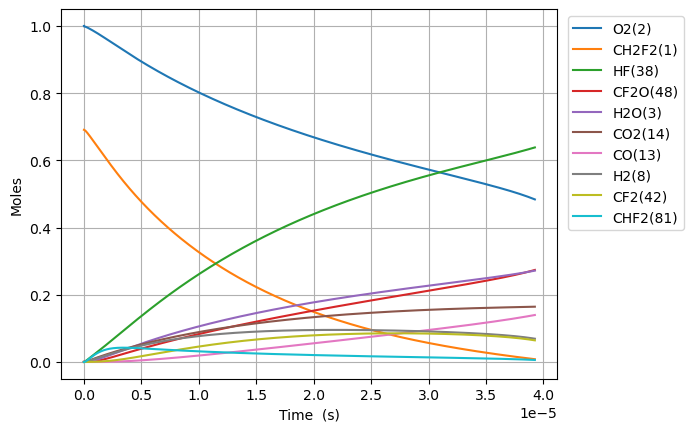

Values plotted in this chart, from the file beside it:
Time (s), Volume (m^3), N2, Ne, CH2F2(1), O2(2), H2O(3), CH4(4), OH(5), HF(38), CHF(40), CHF2(81), CHFO2(129), CHFO2(131), H(6), CFO2(136), H2(8), CO2(14), HO2(11), F(37), O(7), S(163), CF2O(48), CHF3(41)
0.0, 0.2028, 3.76, 0.0, 0.6908, 1.0, 0.0, 0.0, 0.0, 0.0, 0.0, 0.0, 0.0, 0.0, 0.0, 0.0, 0.0, 0.0, 0.0, 0.0, 0.0, 0.0, 0.0, 0.0
2.9087181999829645e-23, 0.2028, 3.76, 0.0, 0.6908, 1, 8.391927474275073e-53, 0.0, 3.000025983252672e-38, 4.151993091446146e-19, 4.151993091446145e-19, 6.909334059585597e-21, 6.686836083148887e-40, 7.796695268275931e-39, 9.805433543063074e-31, 1.1135254671384715e-34, 2.180498978967271e-21, 9.88995031884678e-50, 6.909334058605167e-21, 5.374994943643223e-40, 7.286584939316934e-27, 6.725502151558155e-38, 3.093419895453564e-38, 6.173774273099205e-47
8.144410959952301e-23, 0.2028, 3.76, 0.0, 0.6908, 1, 9.962896297464992e-52, 0.0, 1.8120156938857211e-37, 1.1625580656049207e-18, 1.1625580656049202e-18, 1.934613536683967e-20, 4.038848994223058e-39, 4.709203942038093e-38, 2.7458823546069558e-30, 6.7256938215163565e-34, 6.105397141108358e-21, 1.174134901853488e-48, 1.9346135364094458e-20, 3.2464969465372724e-39, 2.0402437830380637e-26, 4.062203299541097e-37, 1.8684256168540457e-37, 3.7289596611002824e-46
1.8615796479890972e-22, 0.2028, 3.76, 0.0, 0.6908, 1, 9.78163066403238e-51, 0.0, 8.724075559315378e-37, 2.657275578525533e-18, 2.65727557852553e-18, 4.421973798134777e-20, 1.9445319329813923e-38, 2.2672789840137838e-37, 6.2780042054054335e-30, 3.238132058438658e-33, 1.3955193465390532e-20, 1.1527726091647748e-47, 4.4219737975073005e-20, 1.5630485304766003e-38, 4.6634143613680973e-26, 1.9557760256730683e-36, 8.995665055980356e-37, 1.795333558835556e-45
3.955856751976832e-22, 0.2028, 3.76, 0.0, 0.6908, 1, 8.651741548914994e-50, 0.0, 3.810032998748055e-36, 5.646710604366758e-18, 5.6467106043667435e-18, 9.396694321036383e-20, 8.492281825616614e-38, 9.90180299070158e-37, 1.3348023307791104e-29, 1.4141773432658417e-32, 2.965478611395488e-20, 1.019614318071816e-46, 9.396694319702997e-20, 6.82624358736679e-38, 9.909755518497333e-26, 8.541387732478408e-36, 3.928643267227462e-36, 7.840693329072048e-45
8.144410959952301e-22, 0.2028, 3.76, 0.0, 0.6908, 1, 7.2723100784331e-49, 0.0, 1.5906137763360124e-35, 1.1625580656049207e-17, 1.162558065604915e-17, 1.9346135366839548e-19, 3.545360491301318e-37, 4.133807831231932e-36, 2.751116311571733e-29, 5.903912026768022e-32, 6.105397141108358e-20, 8.57047270710731e-46, 1.9346135364094335e-19, 2.849822327165544e-37, 2.0402437834632476e-25, 3.5658612407557307e-35, 1.6401312285707716e-35, 3.273335121601173e-44
1.6521519375903238e-21, 0.2028, 3.76, 0.0, 0.6908, 1, 5.962279176825798e-48, 0.0, 6.498176280895389e-35, 2.3583320759414108e-17, 2.3583320759413864e-17, 3.9245017458445657e-19, 1.4483954429677402e-36, 1.688795381882894e-35, 5.592984914418928e-29, 2.411940702840486e-31, 1.2385234200534097e-19, 7.026591331437247e-45, 3.924501745287681e-19, 1.1642454115850991e-36, 4.138780247440946e-25, 1.4567706680357611e-34, 6.700471230359173e-35, 1.3372642043435744e-43
3.3275736207805115e-21, 0.2028, 3.76, 0.0, 0.6908, 1, 4.828408260013979e-47, 0.0, 2.6266667496924814e-34, 4.7498800966143905e-17, 4.749880096614294e-17, 7.904278164165707e-19, 5.854645959038731e-36, 6.826380948692966e-35, 1.1313684685161118e-28, 9.749449957020487e-31, 2.4944908319385574e-19, 5.690315836880204e-44, 7.904278163044094e-19, 4.7060661289527974e-36, 8.33585317839902e-25, 5.888499957789631e-34, 2.7084376026335714e-34, 5.405435731177107e-43
6.678416987160887e-21, 0.2028, 3.76, 0.0, 0.6908, 1, 3.88632302983536e-46, 0.0, 1.0561711475952893e-33, 9.532976137960349e-17, 9.53297613795996e-17, 1.586383100080766e-18, 2.3541273905060318e-35, 2.7448577559326058e-34, 2.2902934486836653e-28, 3.920210948078817e-30, 5.006425655708853e-19, 4.580061231810222e-43, 1.5863830998556584e-18, 1.8922885153406816e-35, 1.672999905232587e-24, 2.367739934462378e-33, 1.0890508478813048e-33, 2.1735019392214363e-42
1.3380103719921638e-20, 0.2028, 3.76, 0.0, 0.6908, 1, 3.1185294796100317e-45, 0.0, 4.235718686301382e-33, 1.9099168220652266e-16, 1.9099168220650695e-16, 3.1782936674090225e-18, 9.441103745499397e-35, 1.100810726874462e-33, 4.667283513095213e-28, 1.5721799258993145e-29, 1.0030295303249441e-18, 3.675210696345707e-42, 3.178293666958024e-18, 7.588923477075883e-35, 3.351829084822241e-24, 9.495696134753706e-33, 4.367580989930282e-33, 8.71671494437994e-42
2.6783477185443137e-20, 0.2028, 3.76, 0.0, 0.6908, 1, 2.498618503239733e-44, 0.0, 1.696496813938722e-32, 3.8231552386036103e-16, 3.82315523860298e-16, 6.362114802065004e-18, 3.781365952053997e-34, 4.408984705615199e-33, 9.657824058223872e-28, 6.296920150544671e-29, 2.0078034598330624e-18, 2.944640898155084e-41, 6.362114801162223e-18, 3.0395278995579463e-34, 6.70948746321868e-24, 3.8032313826985917e-32, 1.7493105141435886e-32, 3.4912326286524947e-41
5.3590224116486134e-20, 0.2028, 3.76, 0.0, 0.6908, 1, 2.0004140702318434e-43, 0.0, 6.790408456311439e-32, 7.649632071680373e-16, 7.649632071677852e-16, 1.2729757071374843e-17, 1.5135318334601765e-33, 1.7647428967043404e-32, 2.0585146813701927e-27, 2.5204090849670746e-28, 4.0173513188492956e-18, 2.357503186250629e-40, 1.2729757069568498e-17, 1.2166034015396398e-33, 1.342480429688009e-23, 1.5222837037766064e-31, 7.001800891532027e-32, 1.3974029221831732e-40
1.0720371797857214e-19, 0.2028, 3.76, 0.0, 0.6908, 1, 1.6009392238551892e-42, 0.0, 2.7170478759967795e-31, 1.5302585737833891e-15, 1.5302585737823796e-15, 2.5465041609986012e-17, 6.0560988022000876e-33, 7.061270269955391e-32, 4.622475898552864e-27, 1.0084919324714752e-27, 8.036447036881759e-18, 1.8867190423433715e-39, 2.5465041606372542e-17, 4.8679992488619955e-33, 2.685543827167701e-23, 6.091117681407491e-31, 2.801632383565224e-31, 5.591432124334346e-40
2.1443070570274413e-19, 0.2028, 3.76, 0.0, 0.6908, 1, 1.2809946193205256e-41, 0.0, 1.0869960753803387e-30, 3.060849307014087e-15, 3.0608493070100493e-15, 5.093561068717432e-17, 2.4228338718317292e-32, 2.824967909541287e-31, 1.1264384997256598e-26, 4.0346244203806484e-27, 1.607463847294667e-17, 1.5096618924585546e-38, 5.0935610679946624e-17, 1.947517439452196e-32, 5.371670745116731e-23, 2.4368437022890622e-30, 1.120835384892185e-30, 2.2369371291619857e-39
4.288846811510881e-19, 0.2028, 3.76, 0.0, 0.6908, 1, 1.0248930038584694e-40, 0.0, 4.3483381853805665e-30, 6.122030773475465e-15, 6.1220307734593125e-15, 1.0187674884141481e-16, 9.692124254282882e-32, 1.1300791302289913e-30, 3.0604149851938814e-26, 1.613981115596277e-26, 3.2151021345076416e-17, 1.2078441896444582e-37, 1.018767488269587e-16, 7.790709812507552e-32, 1.0743925072973366e-22, 9.748168124875676e-30, 4.4837064292127404e-30, 8.948478250949856e-39
8.577926320477761e-19, 0.2028, 3.76, 0.0, 0.6908, 1, 8.19953331587241e-40, 0.0, 1.739406060400686e-29, 1.2244393706398146e-14, 1.224439370633353e-14, 2.0375902514935135e-16, 3.8770074678278164e-31, 4.5205004567015576e-30, 9.35074661897718e-26, 6.456187166558394e-26, 6.430378708933563e-17, 9.66321224427066e-37, 2.0375902512043866e-16, 3.1164155642449854e-31, 2.148843569652095e-22, 3.899425918562041e-29, 1.7935555527940372e-29, 3.5795381512949e-38
1.7156085338411522e-18, 0.2028, 3.76, 0.0, 0.6908, 1, 6.559782419829463e-39, 0.0, 6.957765872272433e-29, 2.4489119572243206e-14, 2.4489119571984746e-14, 4.075235777630466e-16, 1.5508345466009754e-30, 1.808236967621797e-29, 3.162092453742682e-25, 2.582527408338684e-25, 1.2860931857785286e-16, 7.730753291009728e-36, 4.0752357770522163e-16, 1.2465954530276574e-30, 4.297746481495347e-22, 1.5598021015668834e-28, 7.17436818064584e-29, 1.4318453503144839e-37
3.431240337427904e-18, 0.2028, 3.76, 0.0, 0.6908, 1, 5.247888321902744e-38, 0.0, 2.7831347198171196e-28, 4.8978571303932117e-14, 4.897857130289826e-14, 8.150526829817261e-16, 6.2034013513870636e-30, 7.233021418057513e-29, 1.1491933897382323e-24, 1.0330214717283223e-24, 2.572203815548827e-16, 6.184676031780588e-35, 8.150526828660802e-16, 4.986463459459609e-30, 8.595555453716813e-22, 6.239271873954775e-28, 2.8697764701347964e-28, 5.727447334129876e-37
6.862503944601408e-18, 0.2028, 3.76, 0.0, 0.6908, 1, 4.198335737472167e-37, 0.0, 1.1132595977514394e-27, 9.79574747673051e-14, 9.795747476316967e-14, 1.6301108933842393e-15, 2.4813732099930456e-29, 2.89322325842901e-28, 4.365484022123239e-24, 4.132106903442496e-24, 5.144425075089238e-16, 4.947770184818427e-34, 1.6301108931529666e-15, 1.9946202670892915e-29, 1.719118599229994e-21, 2.495721442246384e-27, 1.147916430633333e-27, 2.2909967224877308e-36
1.3725031158948415e-17, 0.2028, 3.76, 0.0, 0.6908, 1, 3.3586788225797766e-36, 0.0, 4.453050095622242e-27, 1.9591528169403177e-13, 1.9591528167748995e-13, 3.260227314049886e-15, 9.925518469988121e-29, 1.1572922269205118e-27, 1.6999354658939142e-23, 1.652846964412173e-23, 1.0288867594169308e-15, 3.958227891025663e-33, 3.260227313587419e-15, 7.978699265336913e-29, 3.4382497446029424e-21, 9.982911146935231e-27, 4.591677431543251e-27, 9.164059285371438e-36
2.745008558764243e-17, 0.2028, 3.76, 0.0, 0.6908, 1, 2.6869474720533516e-35, 0.0, 1.781222607128394e-26, 3.9183089554740795e-13, 3.9183089548124057e-13, 6.5204601548236575e-15, 3.9702127468707068e-28, 4.629174637195683e-27, 6.707225340009508e-23, 6.611396261488234e-23, 2.0577752632326464e-15, 3.1665870090953615e-32, 6.520460153899036e-15, 3.1916420897936754e-28, 6.876532185976121e-21, 3.9931695284210835e-26, 1.8366733334819656e-26, 3.665667647428838e-35
5.4900194445030465e-17, 0.2028, 3.76, 0.0, 0.6908, 1, 2.149560256747121e-34, 0.0, 7.124897389904526e-26, 7.836621232538515e-13, 7.836621229891816e-13, 1.3040925834141114e-14, 1.5880863568172375e-27, 1.851670906709081e-26, 2.66438680587228e-22, 2.644560183572008e-22, 4.115552270862882e-15, 2.533271484185585e-31, 1.3040925832293131e-14, 1.27678430805564e-27, 1.3753177671247546e-20, 1.5972688205395194e-25, 7.34669820814044e-26, 1.4662994090341678e-34
1.0980041215980652e-16, 0.2028, 3.76, 0.0, 0.6908, 1, 1.7196499386514087e-33, 0.0, 2.8499618071437897e-25, 1.5673245786655033e-12, 1.5673245776068234e-12, 2.6081857183855685e-14, 6.3523494337535e-27, 7.406684977918168e-26, 1.0620540524585744e-21, 1.0578244077905364e-21, 8.231106286118575e-15, 2.026617935548973e-30, 2.6081857180164772e-14, 5.108152139733716e-27, 2.750679105201818e-20, 6.389077262429797e-25, 2.93868038008345e-25, 5.865450844363477e-34
1.6470062987458258e-16, 0.2028, 3.76, 0.0, 0.6908, 1, 4.917126310925616e-33, 0.0, 6.056172263083808e-25, 2.3509870340759195e-12, 2.3509870318262246e-12, 3.912278852464992e-14, 1.3498746726631145e-26, 1.5739205574931994e-25, 2.254551940373741e-21, 2.2478770737870233e-21, 1.2346660301369485e-14, 5.7948612055962445e-30, 3.912278851911985e-14, 1.0856312572231734e-26, 4.126072684314397e-20, 1.3576790376711832e-24, 6.244696630063212e-25, 1.2464508353399222e-33
2.1960084758935864e-16, 0.2028, 3.76, 0.0, 0.6908, 1, 1.0371647464523301e-32, 0.0, 1.0331122382999069e-24, 3.134649489485101e-12, 3.1346494856473855e-12, 5.216371985652383e-14, 2.3027279538715327e-26, 2.6849232038325384e-25, 3.84393234287947e-21, 3.834614014961115e-21, 1.6462214316615622e-14, 1.2223041208679538e-29, 5.216371984915839e-14, 1.8521930572831575e-26, 5.501498504475231e-20, 2.316040812928194e-24, 1.0652718677125958e-24, 2.1263691864927954e-33
3.294012830189108e-16, 0.2028, 3.76, 0.0, 0.6908, 1, 2.8328203080582164e-32, 0.0, 2.1389293138778347e-24, 4.701974400300565e-12, 4.701974392355063e-12, 7.824558249933617e-14, 4.7675075421640277e-26, 5.558791913356594e-25, 7.95415210576951e-21, 7.939081599632824e-21, 2.469332234709667e-14, 3.338491815013545e-29, 7.824558248830888e-14, 3.835538484490211e-26, 8.252425812602689e-20, 4.795068502406946e-24, 2.2055103236046868e-24, 4.402648168384847e-33
4.392017184484629e-16, 0.2028, 3.76, 0.0, 0.6908, 1, 5.927210741293758e-32, 0.0, 3.637761141154697e-24, 6.269299311111485e-12, 6.2692992975982665e-12, 1.043274451093453e-13, 8.108284403508737e-26, 9.454048043236776e-25, 1.3523850412789425e-20, 1.3502298731971994e-20, 3.292443037756015e-14, 6.985241795866804e-29, 1.0432744509467006e-13, 6.524553841176081e-26, 1.1003471682669324e-19, 8.155155750141982e-24, 3.7509957030143895e-24, 7.488210470921439e-33
5.49002153878015e-16, 0.2028, 3.76, 0.0, 0.6908, 1, 1.0790266261726377e-31, 0.0, 5.557681055395093e-24, 7.836624221917537e-12, 7.836624201272396e-12, 1.3040930768420817e-13, 1.2387630642763147e-25, 1.44436473969508e-24, 2.0657275721572578e-20, 2.06284617988887e-20, 4.115553840800481e-14, 1.2716366006731626e-28, 1.3040930766589986e-13, 9.970088596968434e-26, 1.3754644583470216e-19, 1.2459235358872822e-23, 5.7306742858403354e-24, 1.1441012857696291e-32
7.686030247371193e-16, 0.2028, 3.76, 0.0, 0.6908, 1, 2.848952469909396e-31, 0.0, 1.06872412321431e-23, 1.0971274043514737e-11, 1.097127400381486e-11, 1.8257303272628768e-13, 2.382099263230247e-25, 2.777461307016349e-24, 3.971353152102469e-20, 3.9667800854016766e-20, 5.761775446883652e-14, 3.357495727066838e-28, 1.825730327007588e-13, 1.9181248672616525e-25, 1.9257379457184275e-19, 2.3958667618807295e-23, 1.101988503725696e-23, 2.200381172694754e-32
1.2078047664553278e-15, 0.2028, 3.76, 0.0, 0.6908, 1, 1.101648225300715e-30, 0.0, 2.6073723604215115e-23, 1.724057368664987e-11, 1.7240573589794192e-11, 2.869004823824962e-13, 5.811610101098167e-25, 6.776159597984265e-24, 9.686649312717592e-20, 9.677741847208049e-20, 9.054218659027102e-14, 1.2982903978268833e-27, 2.8690048234270735e-13, 4.684435221625795e-25, 3.026439597790283e-19, 5.845188991324239e-23, 2.688518944465271e-23, 5.369886828077053e-32
2.086208249891745e-15, 0.2028, 3.76, 0.0, 0.6908, 1, 5.797869108528383e-30, 0.0, 7.737291007697475e-23, 2.9779172972682884e-11, 2.977917268526901e-11, 4.955553799817437e-13, 1.7245691165311666e-24, 2.010785069373195e-23, 2.8739548583302033e-19, 2.871816507442158e-19, 1.5639105083222488e-13, 6.832732112197292e-27, 4.955553799141586e-13, 1.3930603912913892e-24, 5.228462111737079e-19, 1.7345274737918348e-22, 7.978036599421797e-23, 1.5944799245260863e-31
3.843015216764579e-15, 0.2028, 3.76, 0.0, 0.6908, 1, 3.7083550275085324e-29, 0.0, 2.6205397107289746e-22, 5.485637154380021e-11, 5.4856370570374084e-11, 9.128651683296698e-13, 5.8408879518498635e-24, 6.810196231810098e-23, 9.732551890943038e-19, 9.726395896866518e-19, 2.8808877931248324e-13, 4.370200077657864e-26, 9.128651682093775e-13, 4.7386391735039994e-24, 9.634983265140942e-19, 5.874574010997578e-22, 2.7020403327900305e-22, 5.40708018508908e-31
7.356629150510247e-15, 0.2028, 3.76, 0.0, 0.6908, 1, 2.644157819948052e-28, 0.0, 9.59773549597223e-22, 1.050107686822399e-10, 1.0501076511717164e-10, 1.7474847176230733e-12, 2.1391920514714546e-23, 2.4941460496725753e-22, 3.564215613809526e-18, 3.562187504064867e-18, 5.514842362584816e-13, 3.115985072203854e-25, 1.7474847174088295e-12, 1.750629660051021e-23, 1.8457930527235307e-18, 2.151498730999386e-21, 9.895956161059581e-22, 1.9853037623427782e-30
1.4383857018001583e-14, 0.2028, 3.76, 0.0, 0.6908, 1, 1.9956468229924326e-27, 0.0, 3.66876255261415e-21, 2.0531956294393978e-10, 2.0531954931719023e-10, 3.416723706606503e-12, 8.176855391667274e-23, 9.53325255185259e-22, 1.3623026102501258e-17, 1.3615737155758849e-17, 1.0782751500930448e-12, 2.3516224919350373e-24, 3.416723706249601e-12, 6.807483803272226e-23, 3.614344567461926e-18, 8.223661774974044e-21, 3.782547187178771e-21, 7.626843618060853e-30
2.8438312752984254e-14, 0.2028, 3.76, 0.0, 0.6908, 1, 1.5505617920616448e-26, 0.0, 1.434206089277834e-20, 4.059371514066212e-10, 4.0593709814291335e-10, 6.755201246197783e-12, 3.1963158688231437e-22, 3.7262313020576345e-21, 5.324820725890468e-17, 5.322065395842437e-17, 2.131856977537547e-12, 1.8269423108536325e-23, 6.75520124573167e-12, 2.7516554543390716e-22, 7.16729697291202e-18, 3.214428820637121e-20, 1.4785221038922008e-20, 3.0112188315391997e-29
4.2492768487966925e-14, 0.2028, 3.76, 0.0, 0.6908, 1, 4.8864677110528985e-26, 0.0, 3.2023907068936855e-20, 6.065547397883449e-10, 6.065546208695755e-10, 1.0093678201338594e-11, 7.136557693650417e-22, 8.319173861951232e-21, 1.1888343586078416e-16, 1.1882262874882028e-16, 3.1854388046892226e-12, 5.757029333601554e-23, 1.0093678200991712e-11, 6.311268184144101e-22, 1.0741383322259075e-17, 7.17665996853624e-20, 3.301037289269117e-20, 6.778600468860443e-29
7.060167995793227e-14, 0.2028, 3.76, 0.0, 0.6908, 1, 2.2384029831803154e-25, 0.0, 8.84242441534497e-20, 1.007789916308919e-09, 1.0077895880257953e-09, 1.677063035864593e-11, 1.9702998574243122e-21, 2.296459890854132e-20, 3.2818389489086196e-16, 3.280176176296936e-16, 5.292602458164439e-12, 2.636669974909919e-22, 1.6770630359174843e-11, 1.84700451889034e-21, 1.7952968825500404e-17, 1.9811597452928054e-19, 9.112902355884464e-20, 1.9060471878569745e-28
9.871059142789761e-14, 0.2028, 3.76, 0.0, 0.6908, 1, 5.937277263174688e-25, 0.0, 1.7288485988538214e-19, 1.4090250925056627e-09, 1.4090244507859404e-09, 2.344758017904512e-11, 3.851854820567091e-21, 4.4888820665819104e-20, 6.415242263602931e-16, 6.412005349739166e-16, 7.399766110587712e-12, 6.9925849874857645e-22, 2.344758018124977e-11, 3.79432122106863e-21, 2.5249116132970925e-17, 3.8727138010472095e-19, 1.7813975508191318e-19, 3.787018226253058e-28
1.2681950289786296e-13, 0.2028, 3.76, 0.0, 0.6908, 1, 1.2313934772645145e-24, 0.0, 2.854222019100908e-19, 1.8102602683785755e-09, 1.8102592091501057e-09, 3.012452766309917e-11, 6.358488556884009e-21, 7.409098943515937e-20, 1.0589042413450163e-15, 1.0583712005857908e-15, 9.50692976203429e-12, 1.4500517941075484e-21, 3.012452766770774e-11, 6.5587795959028036e-21, 3.2629841661407267e-17, 6.392323759095484e-19, 2.9404393758783055e-19, 6.349401533386482e-28
1.5492841436782832e-13, 0.2028, 3.76, 0.0, 0.6908, 1, 2.2117549597328775e-24, 0.0, 4.2605317167499396e-19, 2.211495443927657e-09, 2.2114938631183886e-09, 3.680147281138649e-11, 9.49037358226906e-21, 1.105702322661141e-19, 1.5803237469062498e-15, 1.5795294304950831e-15, 1.1614093412581487e-11, 2.6041171863748928e-21, 3.680147281905345e-11, 1.0228444877661961e-20, 4.009516228117136e-17, 9.539985100233187e-19, 4.388429791917196e-19, 9.622701584538105e-28
2.11146237307759e-13, 0.2028, 3.76, 0.0, 0.6908, 1, 5.477914813254316e-24, 0.0, 7.916585113335728e-19, 3.013965794054328e-09, 3.0139628578676625e-09, 5.015535610279983e-11, 1.763053552119719e-20, 2.0535671183120217e-19, 2.935280517985593e-15, 2.9338079046066552e-15, 1.5828420711263742e-11, 6.447827149118956e-21, 5.0155356118274173e-11, 2.0609136716828548e-20, 5.5279651197787124e-17, 1.771944522750489e-18, 8.151308479877621e-19, 1.8411703038618062e-27
3.235818831876204e-13, 0.2028, 3.76, 0.0, 0.6908, 1, 1.9467724341265547e-23, 0.0, 1.860746047381715e-18, 4.618906490421701e-09, 4.6188995946198975e-09, 7.686309468219162e-11, 4.1421561607227316e-20, 4.822156661603693e-19, 6.893659372674895e-15, 6.890207449756228e-15, 2.4257075301281933e-11, 2.2899945417551584e-20, 7.686309471784761e-11, 5.615812077348918e-20, 8.666452208277874e-17, 4.161478081310422e-18, 1.91450764614167e-18, 4.584803596213846e-27
4.3601752906748177e-13, 0.2028, 3.76, 0.0, 0.6908, 1, 4.742197538915012e-23, 0.0, 3.3812400323087296e-18, 6.223847181607782e-09, 6.223834661048855e-09, 1.0357079595457194e-10, 7.523607814960712e-20, 8.754092918763873e-19, 1.2516648361117365e-14, 1.2510387320890635e-14, 3.268572988564047e-11, 5.574880340257419e-20, 1.0357079601255477e-10, 1.1613389625114468e-19, 1.194048193762727e-16, 7.555842870571801e-18, 3.4763611404672e-18, 8.803580345912566e-27
5.484531749473431e-13, 0.2028, 3.76, 0.0, 0.6908, 1, 9.424623864156826e-23, 0.0, 5.354240973468747e-18, 7.828787867612574e-09, 7.828768057160775e-09, 1.3027845995753674e-10, 1.1908530621712125e-19, 1.3848808128557188e-18, 1.980423497060109e-14, 1.9794335589323388e-14, 4.1114384469373905e-11, 1.1072904338202046e-19, 1.3027846003518992e-10, 2.0627036234309497e-19, 1.5350164160644052e-16, 1.1955009499011524e-17, 5.500782952873362e-18, 1.4695191863344928e-26
7.733244667070659e-13, 0.2028, 3.76, 0.0, 0.6908, 1, 2.6416115164344584e-22, 0.0, 1.066215493155664e-17, 1.1038669224078286e-08, 1.1038629838458383e-08, 1.83693676305039e-10, 2.3693263463991606e-19, 2.752431178159453e-18, 3.9373151166284496e-14, 3.935348976226702e-14, 5.797169365505471e-11, 3.099663027969596e-19, 1.8369367639490232e-10, 4.999037980914949e-19, 2.2576924426205983e-16, 2.37676310333042e-17, 1.0937696896592818e-17, 3.230234503609025e-26
1e-12, 0.2028, 3.76, 0.0, 0.6908, 1, 5.717523568667357e-22, 0.0, 1.7857874067295288e-17, 1.4274304853123503e-08, 1.4274238994432707e-08, 2.3753731606565184e-10, 3.96484626109865e-19, 4.600990593761457e-18, 6.583766546342301e-14, 6.580481387504237e-14, 7.496425652427743e-11, 6.699502716104492e-19, 2.3753731609882406e-10, 9.875307252404638e-19, 3.0412158391207873e-16, 3.974238269080241e-17, 1.829194484263113e-17, 5.930641078769745e-26
1.2230670502265114e-12, 0.2028, 3.76, 0.0, 0.6908, 1, 1.0472095748152309e-21, 0.0, 2.675633244003937e-17, 1.7458431874834274e-08, 1.745833335752219e-08, 2.9052366341209135e-10, 5.93535247468589e-19, 6.880380194733e-18, 9.848560702671276e-14, 9.843649651113659e-14, 9.168631223972972e-11, 1.2255367939214702e-18, 2.905236632838726e-10, 1.7005612698517624e-18, 3.866309296113223e-16, 5.944920783597475e-17, 2.7366358562868158e-17, 9.659001039366599e-26
1.672809633745957e-12, 0.2028, 3.76, 0.0, 0.6908, 1, 2.685634918369956e-21, 0.0, 5.0213448185315247e-17, 2.387819444268978e-08, 2.3878010152207344e-08, 3.973530583905095e-10, 1.1119430061534279e-18, 1.2862452045346587e-17, 1.842302311946631e-13, 1.841384691872006e-13, 1.254009313763376e-10, 3.1352824667181663e-18, 3.9735305746567454e-10, 4.023690543265749e-18, 5.693196253980954e-16, 1.1120433631283728e-16, 5.120632313208165e-17, 2.1090848062522895e-25
2.1225522172654026e-12, 0.2028, 3.76, 0.0, 0.6908, 1, 5.4992628353220806e-21, 0.0, 8.110364519931694e-17, 3.0297956927644944e-08, 3.0297660222908276e-08, 5.041818636196759e-10, 1.792867963784948e-18, 2.069504392828934e-17, 2.9660622962161285e-13, 2.9645865098624063e-13, 1.5911555138580152e-10, 6.404752171645712e-18, 5.041818610135027e-10, 7.834685543986573e-18, 7.7390535500449e-16, 1.7903114626992933e-16, 8.24634110027825e-17, 3.8930417665873313e-25
2.5722948007848483e-12, 0.2028, 3.76, 0.0, 0.6908, 1, 9.810986566014485e-21, 0.0, 1.1949705725025887e-16, 3.671771932969998e-08, 3.6717283570017795e-08, 6.11010081471369e-10, 2.6370207173613756e-18, 3.037456042102528e-17, 4.3561280985883973e-13, 4.353962867077227e-13, 1.9283017258901718e-10, 1.1399463811617402e-17, 6.11010075992926e-10, 1.3498862552597888e-17, 1.0004581353805276e-15, 2.629277691112804e-16, 1.2114343343373006e-16, 6.464501918439094e-25
3.022037384304294e-12, 0.2028, 3.76, 0.0, 0.6908, 1, 1.594680100195443e-20, 0.0, 1.6546381386089652e-16, 4.313748164885513e-08, 4.313688019392721e-08, 7.178377143099349e-10, 3.645110456382678e-18, 4.18974132339672e-17, 6.012491809994398e-13, 6.009506226995062e-13, 2.2654479530687608e-10, 1.8484930527046436e-17, 7.178377044620352e-10, 2.1381486213732384e-17, 1.2490479820612575e-15, 3.628923377049733e-16, 1.6725219294154947e-16, 9.976496086953174e-25
3.921522551343185e-12, 0.2028, 3.76, 0.0, 0.6908, 1, 3.5009214536291905e-20, 0.0, 2.8039785966493046e-16, 5.597700603846701e-08, 5.597599327370369e-08, 9.314912343704708e-10, 6.1559310819396355e-18, 7.04588079381358e-17, 1.0124081395213294e-12, 1.011906388074729e-12, 2.939740465700716e-10, 4.03901628564421e-17, 9.314912100668704e-10, 4.526289362510175e-17, 1.81261893052375e-15, 6.110178504192951e-16, 2.817790924450612e-16, 2.0463724697290074e-24
4.821007718382076e-12, 0.2028, 3.76, 0.0, 0.6908, 0.9999, 6.535561690325423e-20, 0.0, 4.2646672982165744e-16, 6.881653009648346e-08, 6.881499946533765e-08, 1.1451424425702532e-09, 9.33097563848562e-18, 1.0635066217632565e-16, 1.5300768081253683e-12, 1.5293199482147905e-12, 3.6140330774240814e-10, 7.504443195529407e-17, 1.1451423941460914e-09, 8.239997818945253e-17, 2.46517829142089e-15, 9.233927761674352e-16, 4.260903572050991e-16, 3.670323215863323e-24
5.720492885420968e-12, 0.2028, 3.76, 0.0, 0.6908, 0.9999, 1.0970399675415814e-19, 0.0, 6.042312907537896e-16, 8.165605382290812e-08, 8.165389877190504e-08, 1.3587913575621429e-09, 1.3175867736450246e-17, 1.4954452249807844e-16, 2.154248913780342e-12, 2.153185328349322e-12, 4.2883258139077167e-10, 1.253715717287619e-16, 1.3587912729010344e-09, 1.3571292208520937e-16, 3.207286119484786e-15, 1.300002229833244e-15, 6.002320965378969e-16, 6.014290704252706e-24
6.619978052459859e-12, 0.2028, 3.76, 0.0, 0.6908, 0.9999, 1.708206448948617e-19, 0.0, 8.142523251910545e-16, 9.449557721774539e-08, 9.449269119645808e-08, 1.5724379978849424e-09, 1.7696209096588826e-17, 2.000120463426544e-16, 2.8849182070181755e-12, 2.883496577363837e-12, 4.962618700818978e-10, 1.9429524800855276e-16, 1.5724378624183628e-09, 2.0812100859448873e-16, 4.039502429644919e-15, 1.7408313490910045e-15, 8.042502830121714e-16, 9.232889148437108e-24
8.418948386537641e-12, 0.2028, 3.76, 0.0, 0.6908, 0.9999, 3.546654142165425e-19, 0.0, 1.333306530245388e-15, 1.2017462301267882e-07, 1.201699554116143e-07, 1.999724528114862e-09, 2.8785537721718316e-17, 3.226552652314172e-16, 4.665723474333618e-12, 4.663432994002257e-12, 6.311205028586348e-10, 3.996260424793964e-16, 1.999724237520138e-09, 4.218952586539916e-16, 5.976500359375275e-15, 2.815089247586947e-15, 1.3020992070769299e-15, 1.896156489118053e-23
1e-11, 0.2028, 3.76, 0.0, 0.6908, 0.9999, 5.992348756136344e-19, 0.0, 1.9014179706118374e-15, 1.427430300882478e-07, 1.4273644486181223e-07, 2.3752442621599912e-09, 4.0815832632309497e-17, 4.541925138750271e-16, 6.5824614501929446e-12, 6.579240763985971e-12, 7.496430759022347e-10, 6.696833294625816e-16, 2.3752437634626045e-09, 7.009632842778691e-16, 7.981844353373534e-15, 3.971161559040755e-15, 1.8387496689439837e-15, 3.20836062739842e-23
1.0217918720615424e-11, 0.2028, 3.76, 0.0, 0.6908, 0.9999, 6.399878495800605e-19, 0.0, 1.9881139520173666e-15, 1.4585366748133342e-07, 1.4584679213476046e-07, 2.4270021793167904e-09, 4.2643340030731646e-17, 4.740557827494449e-16, 6.8724430776926194e-12, 6.8690820544419385e-12, 7.659792266035554e-10, 7.144228547572513e-16, 2.4270016458787286e-09, 7.470590726412731e-16, 8.28065142077398e-15, 4.146048022713873e-15, 1.920002185851228e-15, 3.4290099149255653e-23
1.3815859388770987e-11, 0.2028, 3.76, 0.0, 0.6908, 0.9998, 1.6113362499412157e-18, 0.0, 3.7229203535600315e-15, 1.9721175244006287e-07, 1.9719918319903455e-07, 3.281531420033185e-09, 7.884015614516048e-17, 8.622392955240305e-16, 1.2563428964268358e-11, 1.2557331340693897e-11, 1.0356970291102008e-09, 1.7659458856458785e-15, 3.2815300591951258e-09, 1.8248293316674913e-15, 1.4008327264749985e-14, 7.577596165443165e-15, 3.5174197118129928e-15, 8.82708915146745e-23
1.692065196352247e-11, 0.2028, 3.76, 0.0, 0.6908, 0.9998, 3.0065145350598845e-18, 0.0, 5.6983339100311455e-15, 2.415304892398712e-07, 2.4151163654534623e-07, 4.0189082606864696e-09, 1.1938535822402544e-16, 1.2876101720346233e-15, 1.8843324368981525e-11, 1.8834239122537843e-11, 1.2684467186447628e-09, 3.2439494588113265e-15, 4.018905720074933e-09, 3.3309803630430462e-15, 2.017329009083847e-14, 1.1363043444103873e-14, 5.2852583011551114e-15, 1.6925438100943975e-22
... 1,046 more rows
